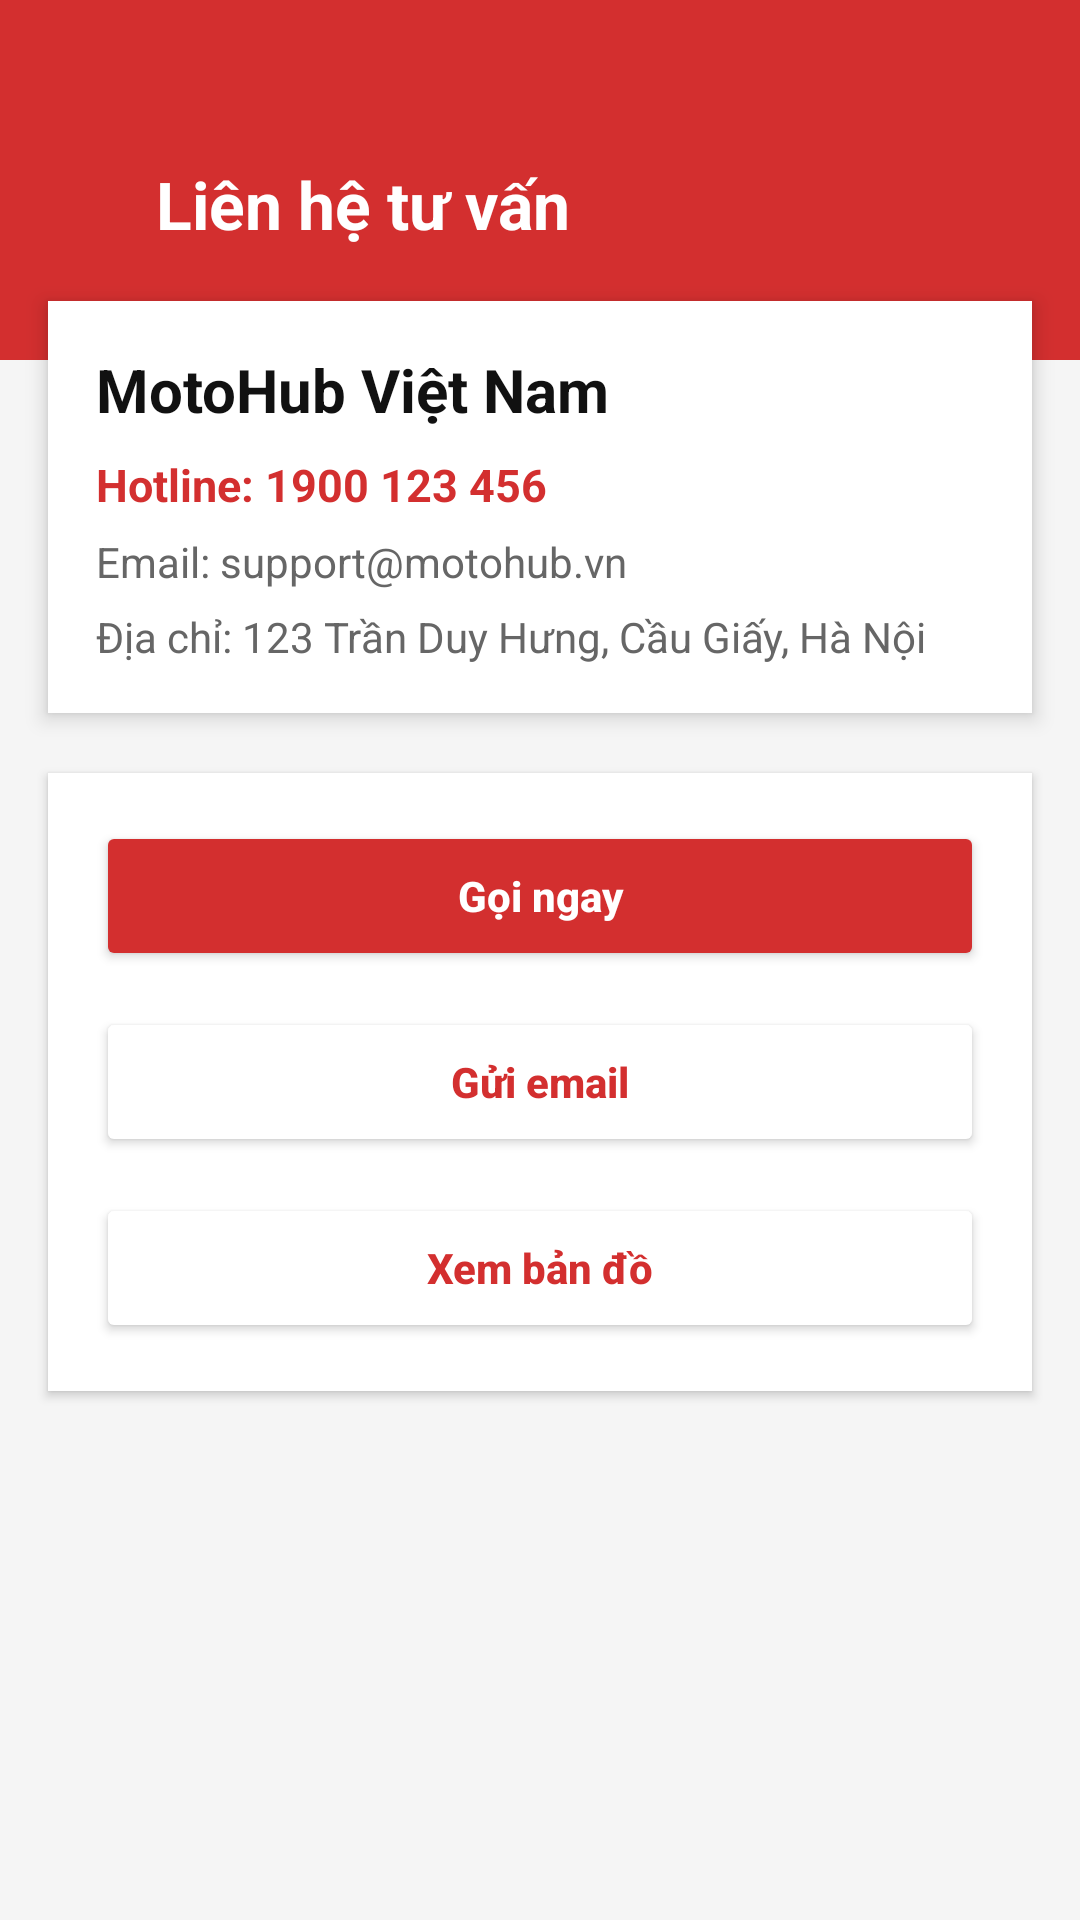

Produce the Android XML layout that renders to this screen, including the resource entries it uses.
<!-- AndroidManifest.xml: application theme Theme.MotoHub -->
<!-- res/layout/activity_support.xml -->
<?xml version="1.0" encoding="utf-8"?>
<ScrollView xmlns:android="http://schemas.android.com/apk/res/android"
    xmlns:app="http://schemas.android.com/apk/res-auto"
    android:layout_width="match_parent"
    android:layout_height="match_parent"
    android:background="#F5F5F5"
    android:fillViewport="true">

    <LinearLayout
        android:layout_width="match_parent"
        android:layout_height="wrap_content"
        android:orientation="vertical">

        
        <LinearLayout
            android:layout_width="match_parent"
            android:layout_height="120dp"
            android:background="#D32F2F"
            android:gravity="center_vertical"
            android:orientation="horizontal"
            android:paddingStart="16dp"
            android:paddingTop="28dp"
            android:paddingEnd="16dp"
            android:paddingBottom="12dp">

            <ImageView
                android:id="@+id/btnBack"
                android:layout_width="24dp"
                android:layout_height="24dp"
                android:src="@drawable/ic_arrow_back"
                app:tint="#FFFFFF" />

            <TextView
                android:layout_width="wrap_content"
                android:layout_height="wrap_content"
                android:layout_marginStart="12dp"
                android:text="Liên hệ tư vấn"
                android:textColor="#FFFFFF"
                android:textSize="22sp"
                android:textStyle="bold" />
        </LinearLayout>

        
        <LinearLayout
            android:layout_width="match_parent"
            android:layout_height="wrap_content"
            android:layout_marginStart="16dp"
            android:layout_marginTop="-20dp"
            android:layout_marginEnd="16dp"
            android:background="#FFFFFF"
            android:elevation="4dp"
            android:orientation="vertical"
            android:padding="16dp">

            <TextView
                android:layout_width="wrap_content"
                android:layout_height="wrap_content"
                android:text="MotoHub Việt Nam"
                android:textColor="#111111"
                android:textSize="20sp"
                android:textStyle="bold" />

            <TextView
                android:layout_width="wrap_content"
                android:layout_height="wrap_content"
                android:layout_marginTop="8dp"
                android:text="Hotline: 1900 123 456"
                android:textColor="#D32F2F"
                android:textSize="15sp"
                android:textStyle="bold" />

            <TextView
                android:layout_width="wrap_content"
                android:layout_height="wrap_content"
                android:layout_marginTop="6dp"
                android:text="Email: support@motohub.vn"
                android:textColor="#666666"
                android:textSize="14sp" />

            <TextView
                android:layout_width="wrap_content"
                android:layout_height="wrap_content"
                android:layout_marginTop="6dp"
                android:text="Địa chỉ: 123 Trần Duy Hưng, Cầu Giấy, Hà Nội"
                android:textColor="#666666"
                android:textSize="14sp" />
        </LinearLayout>

        
        <LinearLayout
            android:layout_width="match_parent"
            android:layout_height="wrap_content"
            android:layout_marginStart="16dp"
            android:layout_marginTop="20dp"
            android:layout_marginEnd="16dp"
            android:layout_marginBottom="24dp"
            android:background="#FFFFFF"
            android:elevation="2dp"
            android:orientation="vertical"
            android:padding="16dp">

            <Button
                android:id="@+id/btnCallNow"
                android:layout_width="match_parent"
                android:layout_height="50dp"
                android:backgroundTint="#D32F2F"
                android:text="Gọi ngay"
                android:textAllCaps="false"
                android:textColor="#FFFFFF"
                android:textStyle="bold" />

            <Button
                android:id="@+id/btnSendEmail"
                android:layout_width="match_parent"
                android:layout_height="50dp"
                android:layout_marginTop="12dp"
                android:backgroundTint="#FFFFFF"
                android:text="Gửi email"
                android:textAllCaps="false"
                android:textColor="#D32F2F"
                android:textStyle="bold" />

            <Button
                android:id="@+id/btnOpenMap"
                android:layout_width="match_parent"
                android:layout_height="50dp"
                android:layout_marginTop="12dp"
                android:backgroundTint="#FFFFFF"
                android:text="Xem bản đồ"
                android:textAllCaps="false"
                android:textColor="#D32F2F"
                android:textStyle="bold" />
        </LinearLayout>

    </LinearLayout>
</ScrollView>
<!-- resources referenced by this layout -->
<resources>
  <style name="Theme.MotoHub" parent="Base.Theme.MotoHub" />
  <style name="Base.Theme.MotoHub" parent="Theme.Material3.DayNight.NoActionBar">
      </style>
</resources>
